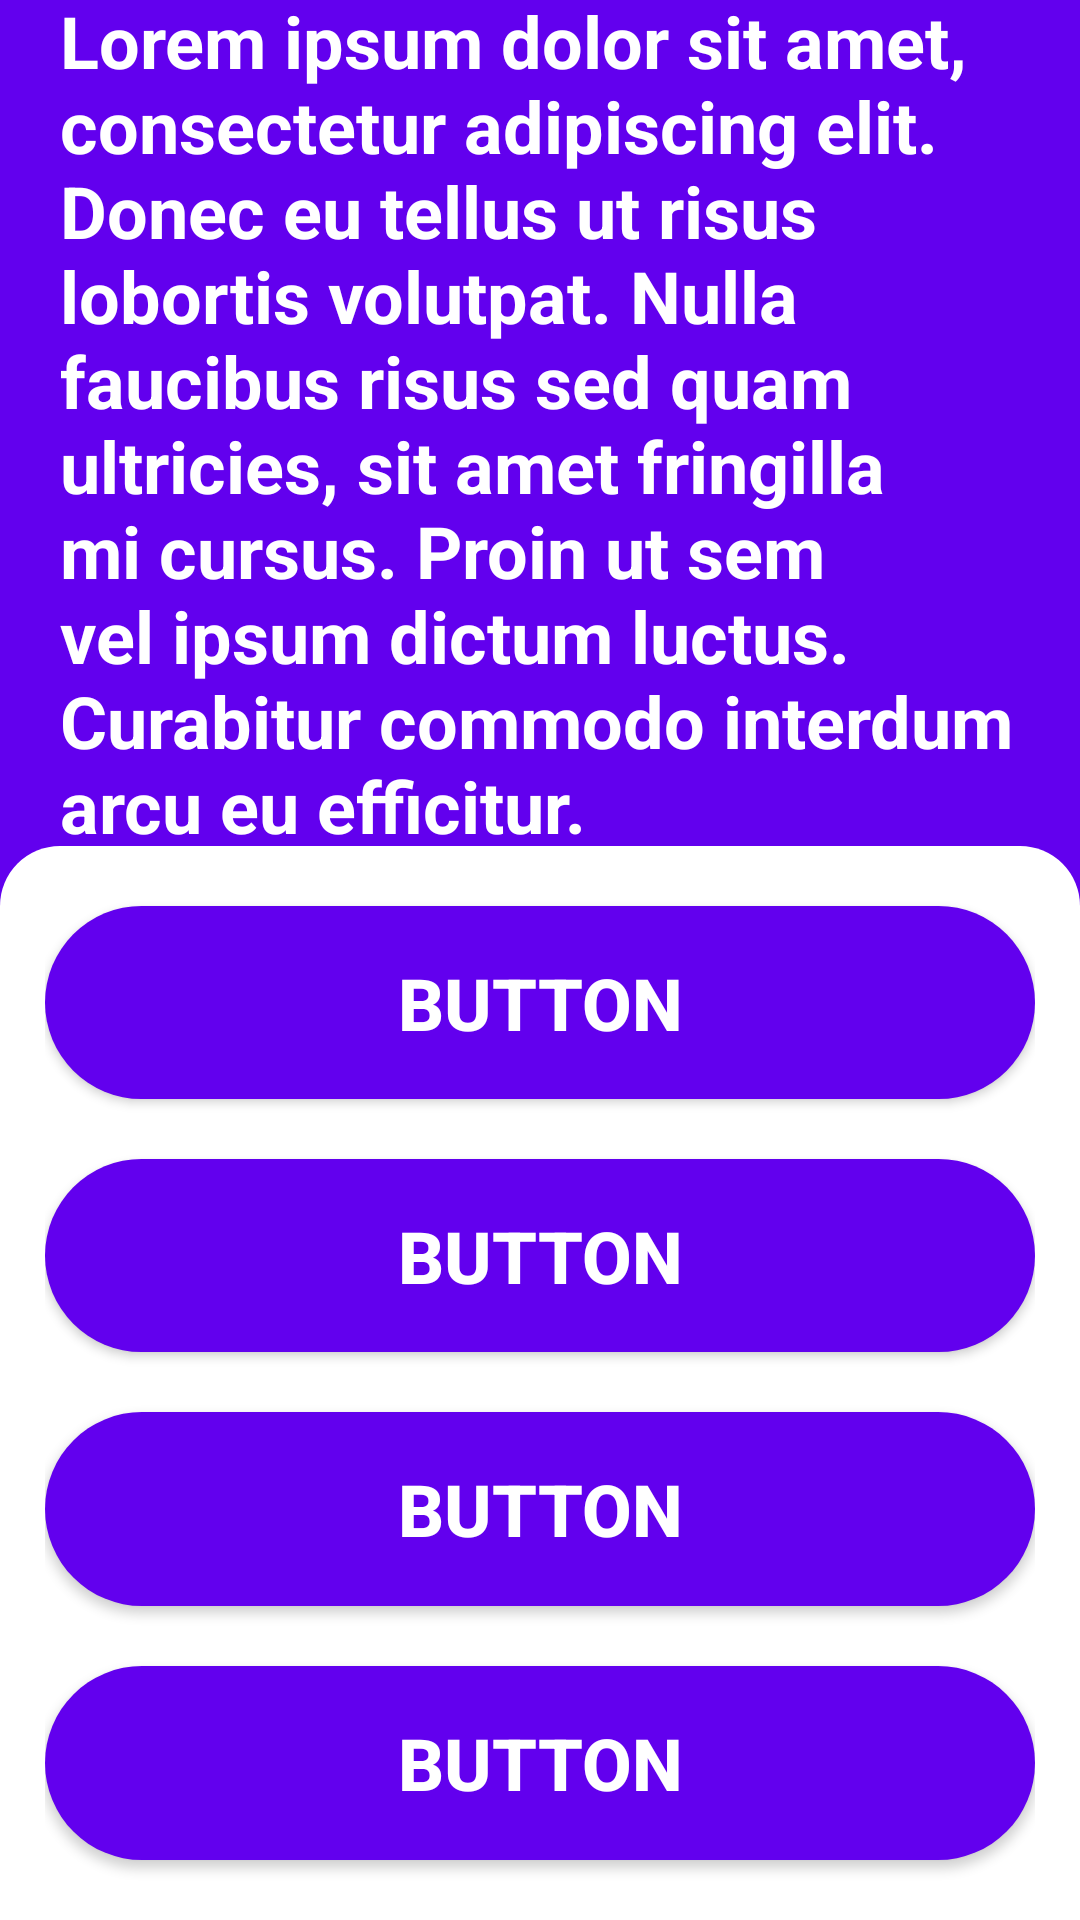

Here is an Android app screen rendered from its layout file. Give the layout XML and the strings, colors and styles it references.
<!-- AndroidManifest.xml: application theme Theme.Recycle -->
<!-- res/layout/activity_quiz.xml -->
<?xml version="1.0" encoding="utf-8"?>
<androidx.constraintlayout.widget.ConstraintLayout
    xmlns:android="http://schemas.android.com/apk/res/android"
    xmlns:tools="http://schemas.android.com/tools"
    xmlns:app="http://schemas.android.com/apk/res-auto"
    android:layout_width="match_parent"
    android:layout_height="match_parent"
    android:background="@color/dark_blue"
    tools:context=".Quiz">

    <TextView
        android:id="@+id/textView4"
        android:layout_width="wrap_content"
        android:layout_height="wrap_content"
        android:paddingHorizontal="20dp"
        android:text="Lorem ipsum dolor sit amet, consectetur adipiscing elit. Donec eu tellus ut risus lobortis volutpat. Nulla faucibus risus sed quam ultricies, sit amet fringilla mi cursus. Proin ut sem vel ipsum dictum luctus. Curabitur commodo interdum arcu eu efficitur."
        android:textColor="#FFFFFF"
        android:textSize="24sp"
        android:textStyle="bold"
        app:layout_constraintBottom_toTopOf="@+id/view5"
        app:layout_constraintEnd_toEndOf="parent"
        app:layout_constraintStart_toStartOf="parent"
        app:layout_constraintTop_toTopOf="parent" />

    <View
        android:id="@+id/view5"
        android:layout_width="match_parent"
        android:layout_height="1dp"
        app:layout_constraintBottom_toBottomOf="parent"
        app:layout_constraintTop_toTopOf="parent"
        app:layout_constraintVertical_bias="0.44" />

    <LinearLayout
        android:id="@+id/linearLayout4"
        android:layout_width="match_parent"
        android:layout_height="0dp"
        android:orientation="vertical"
        android:background="@drawable/shape_container"
        android:paddingHorizontal="15dp"
        android:gravity="center"
        app:layout_constraintBottom_toBottomOf="parent"
        app:layout_constraintTop_toBottomOf="@+id/view5" >

        <Button
            android:id="@+id/button4"
            android:layout_width="match_parent"
            android:layout_height="wrap_content"
            android:layout_marginVertical="20dp"
            android:layout_weight="1"
            android:background="@drawable/button_shape"
            android:textColor="@color/white"
            android:text="Button"
            android:textSize="24dp"
            android:textStyle="bold"/>

        <Button
            android:id="@+id/button"
            android:layout_width="match_parent"
            android:layout_height="wrap_content"
            android:layout_marginBottom="20dp"
            android:layout_weight="1"
            android:background="@drawable/button_shape"
            android:textColor="@color/white"
            android:text="Button"
            android:textSize="24dp"
            android:textStyle="bold"/>

        <Button
            android:id="@+id/button2"
            android:layout_width="match_parent"
            android:layout_height="wrap_content"
            android:layout_marginBottom="20dp"
            android:layout_weight="1"
            android:background="@drawable/button_shape"
            android:textColor="@color/white"
            android:text="Button"
            android:textSize="24dp"
            android:textStyle="bold"/>

        <Button
            android:id="@+id/button3"
            android:layout_width="match_parent"
            android:layout_height="wrap_content"
            android:layout_weight="1"
            android:layout_marginBottom="20dp"
            android:background="@drawable/button_shape"
            android:textColor="@color/white"
            android:text="Button"
            android:textSize="24dp"
            android:textStyle="bold"/>
    </LinearLayout>

</androidx.constraintlayout.widget.ConstraintLayout>
<!-- resources referenced by this layout -->
<resources>
  <color name="dark_blue">#6200EE</color>
  <color name="white">#FFFFFFFF</color>
  <!-- drawable button_shape (drawable) -->
  <?xml version="1.0" encoding="utf-8"?>
  <shape xmlns:android="http://schemas.android.com/apk/res/android">
      <corners android:radius="50dp" />
      <solid android:color="@color/dark_blue" />
  </shape>
  <!-- drawable shape_container (drawable) -->
  <?xml version="1.0" encoding="utf-8"?>
  <shape xmlns:android="http://schemas.android.com/apk/res/android">
      <solid android:color="@color/white" />
      <corners
          android:topRightRadius="20dp"
          android:topLeftRadius="20dp" />
  </shape>
  <style name="Theme.Recycle" parent="Theme.MaterialComponents.DayNight.DarkActionBar">
          
          <item name="colorPrimary">@color/purple_500</item>
          <item name="colorPrimaryVariant">@color/purple_700</item>
          <item name="colorOnPrimary">@color/white</item>
          
          <item name="colorSecondary">@color/teal_200</item>
          <item name="colorSecondaryVariant">@color/teal_700</item>
          <item name="colorOnSecondary">@color/black</item>
          
          <item name="android:statusBarColor">@color/dark_blue</item> 
          
          <item name="windowNoTitle">true</item>
      </style>
  <color name="purple_500">#FF6200EE</color>
  <color name="purple_700">#FF3700B3</color>
  <color name="teal_200">#FF03DAC5</color>
  <color name="teal_700">#FF018786</color>
  <color name="black">#FF000000</color>
</resources>
